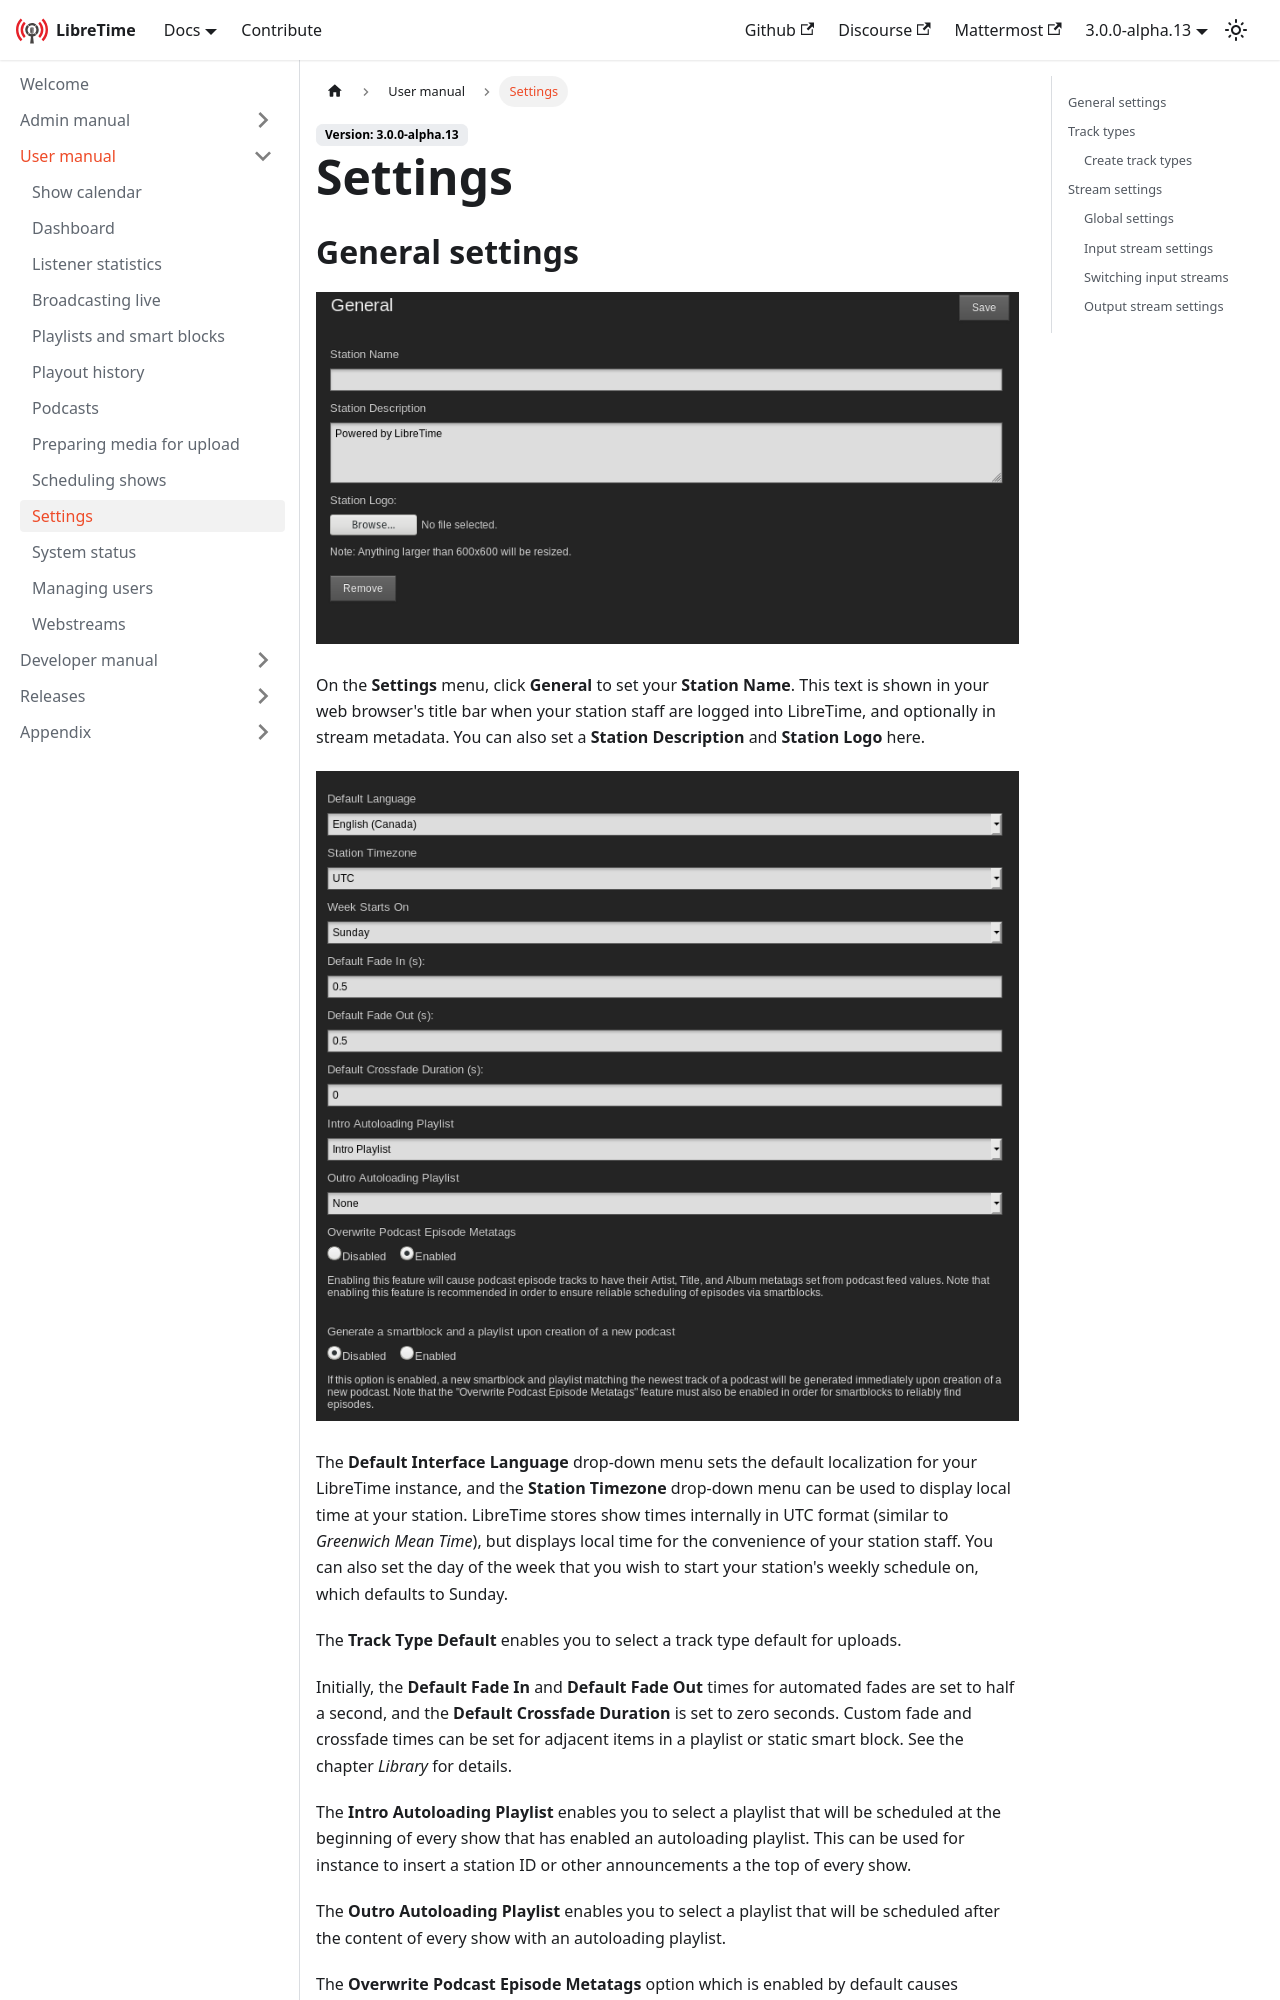

repository: erstazi/libretime · page: docs/user-manual/settings/index.html · generator: docusaurus

---
title: Settings
---

## General settings

![](./settings-station-info-settings.png)

On the **Settings** menu, click **General** to set your **Station Name**. This
text is shown in your web browser's title bar when your station staff are logged
into LibreTime, and optionally in stream metadata. You can also set a **Station
Description** and **Station Logo** here.

![](./settings-general-playback-settings.png)

The **Default Interface Language** drop-down menu sets the default localization
for your LibreTime instance, and the **Station Timezone** drop-down menu can be
used to display local time at your station. LibreTime stores show times
internally in UTC format (similar to _Greenwich Mean Time_), but displays local
time for the convenience of your station staff. You can also set the day of the
week that you wish to start your station's weekly schedule on, which defaults
to Sunday.

The **Track Type Default** enables you to select a track type default for uploads.

Initially, the **Default Fade In** and **Default Fade Out** times for automated
fades are set to half a second, and the **Default Crossfade Duration** is set to
zero seconds. Custom fade and crossfade times can be set for adjacent items in a
playlist or static smart block. See the chapter _Library_ for details.

The **Intro Autoloading Playlist** enables you to select a playlist that will be
scheduled at the beginning of every show that has enabled an autoloading
playlist. This can be used for instance to insert a station ID or other
announcements a the top of every show.

The **Outro Autoloading Playlist** enables you to select a playlist that will be
scheduled after the content of every show with an autoloading playlist.

The **Overwrite Podcast Episode Metatags** option which is enabled by default
causes LibreTime to override the Artist, Title & Album fields on any tracks
downloaded from a podcast with information from the RSS feed.

The **Generate a smartblock and a playlist upon creation of a new podcast**
option when enabled will create a smartblock matching the newest episode of a
podcast and a playlist containing that smartblock automatically upon adding a
podcast to LibreTime. This can also be done manually by the generate smartblock
and playlist button under a podcasts settings which is why it is disabled by
default.

![](./settings-api-settings.png)

You can opt-in to test new features with the **Feature Previews** option.
Features that we soft rollout this way may need more feedback or still have
tolerable bugs. This contains but is not limited to features like large ui
refactors. You can switch back at any time.

You can enable live, read-only access to the LibreTime schedule calendar for
your station's public website with the **Public LibreTime API** option, if you
wish. (There is more about this feature in the
[_Exporting the schedule_](./playout-history.md) chapter, in the
_Advanced Configuration_ section of this book).

The **Allowed CORS URLs** is intended to deal with situations where you want a
remote site with a different domain to access the API. This is relevant when
there is a reverse proxy server in front of LibreTime. If you are using a
reverse proxy, the URLs that will be used to access it should be added here.
